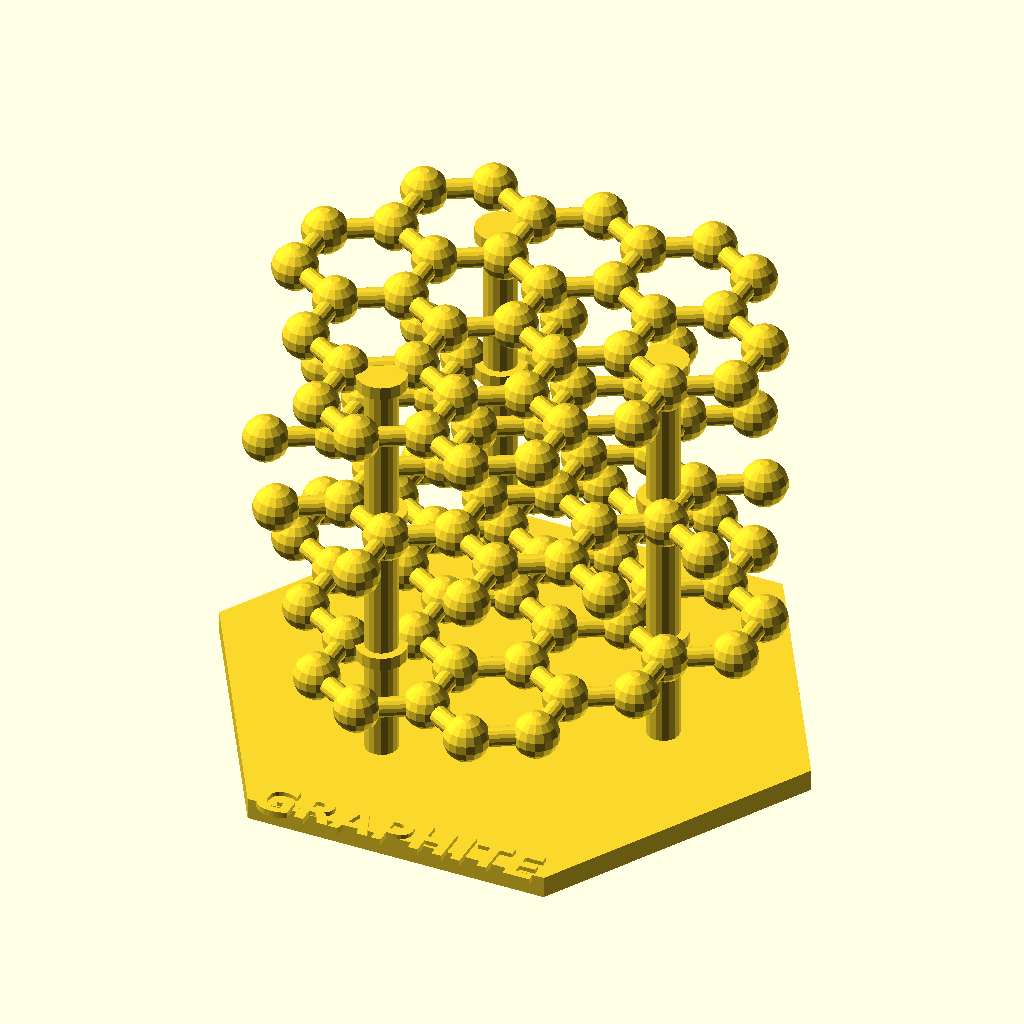
Cell 1 — every parameter at its default value.
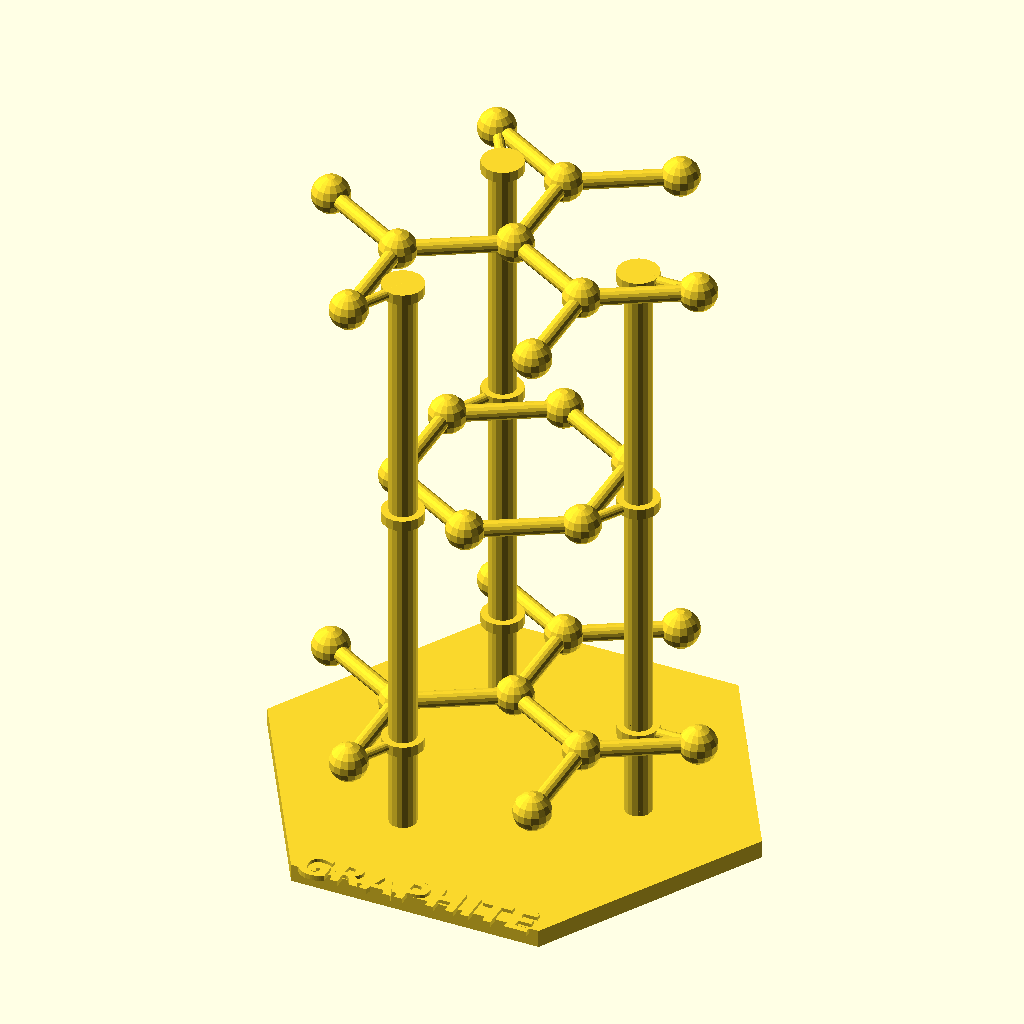
Cell 2: bond_len = 24 (everything else at default).
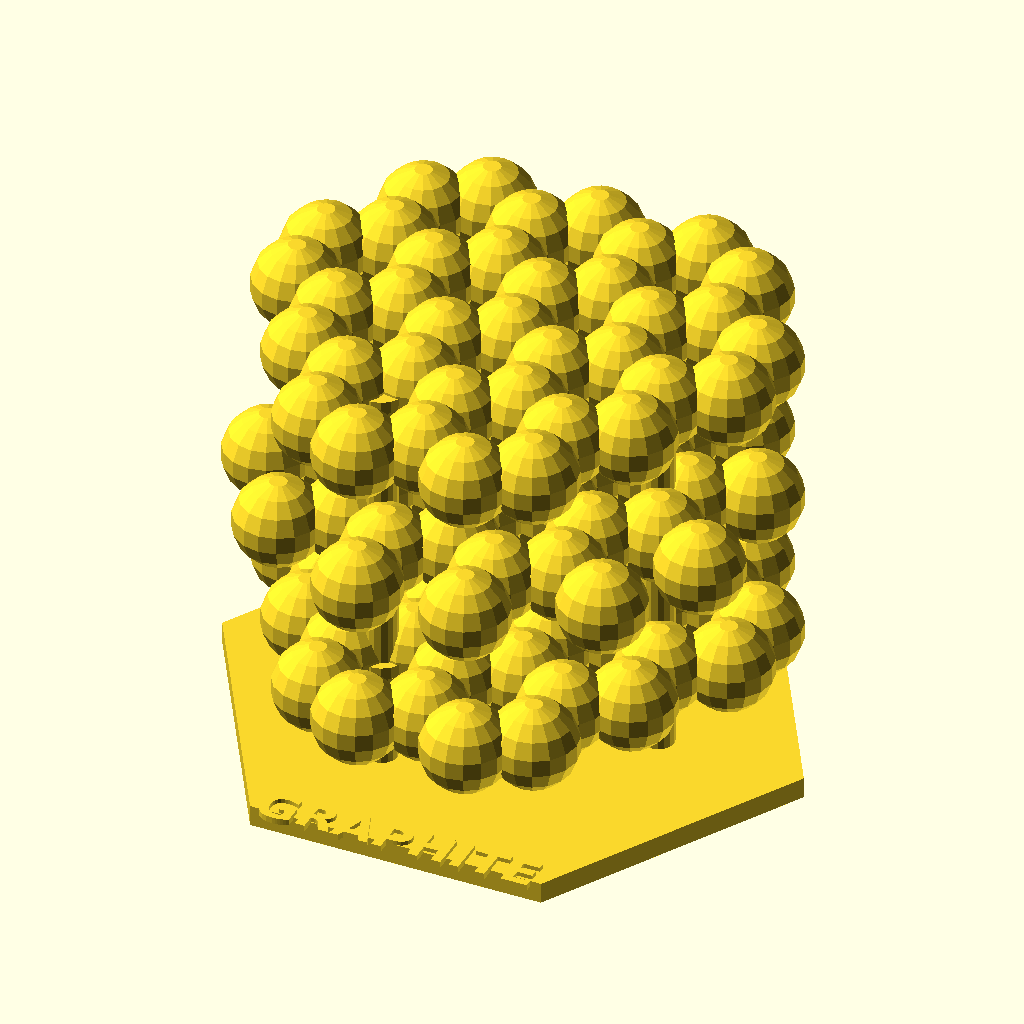
Cell 3: the same model with atom_r = 8.4.
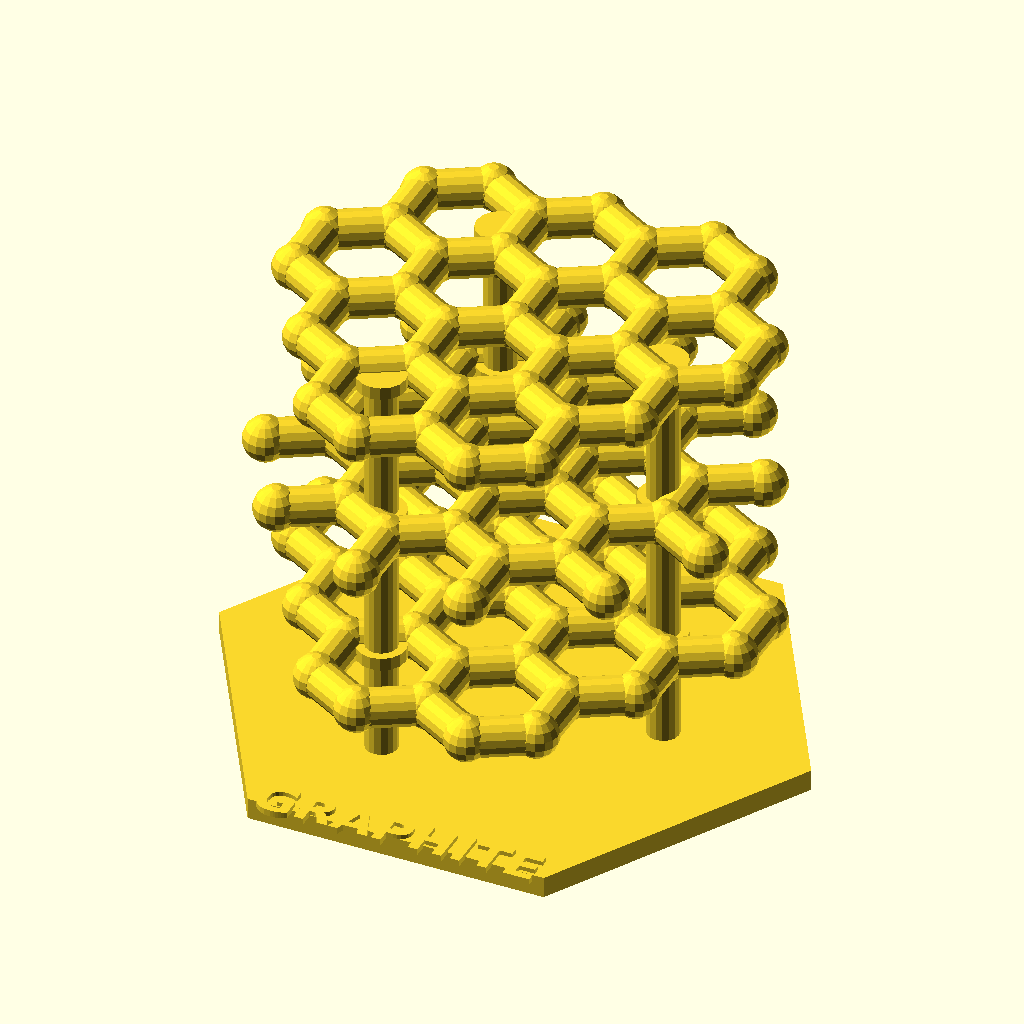
Cell 4 — rod_r set to 3.6, the other parameters unchanged.
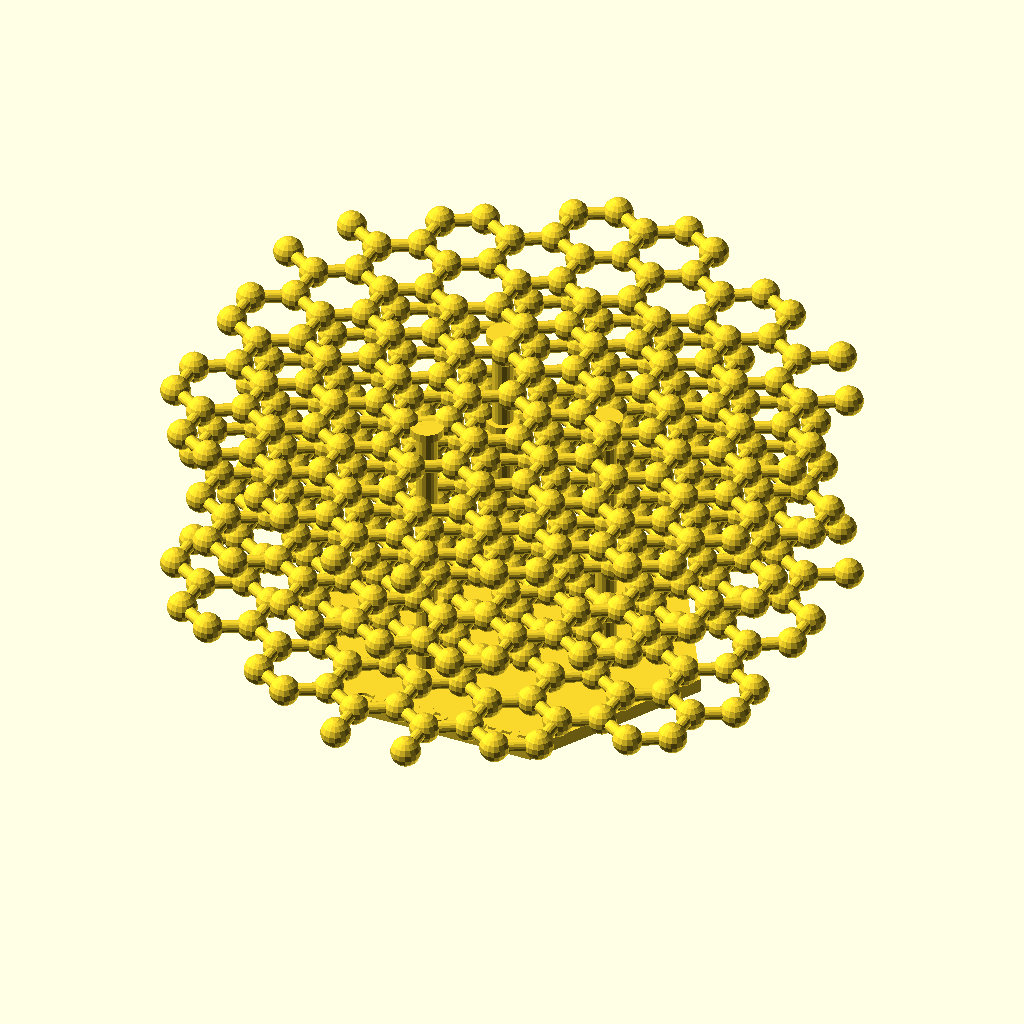
Cell 5: clip_r = 92 (everything else at default).
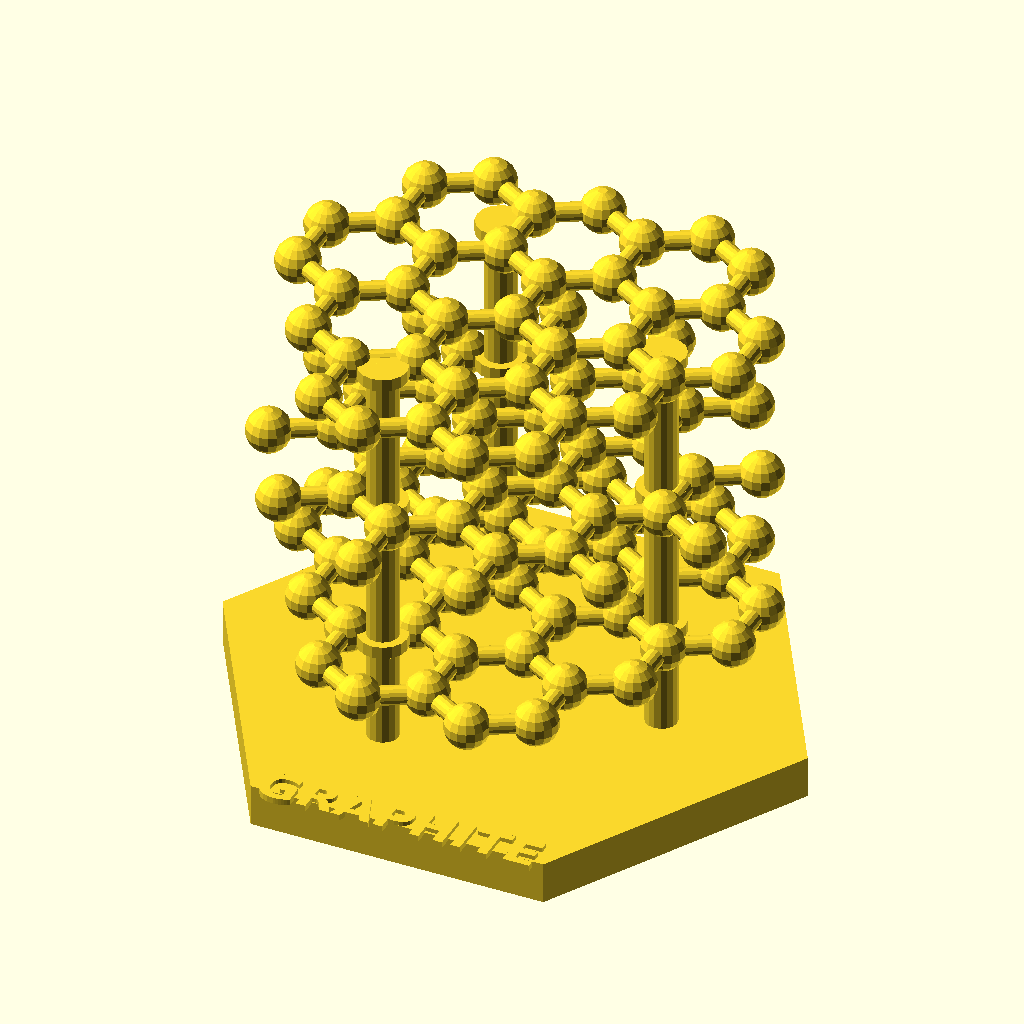
Cell 6: base_h = 8 (everything else at default).
The same orthographic view direction (rotation 55°, 0°, 25°; colour scheme Cornfield) for every cell, with the view re-fitted per cell, so scale and position can differ between cells.
The OpenSCAD source (graphite_assembly.scad):
// ============================================================
// Graphite Layered Structure — ASSEMBLY version (差し込み式)
// 一体印刷版 graphite.scad と同じ構造を、3枚の層シートに分割した版
//
// Each graphene layer is one sheet (atoms + bond rods). Three legs
// under each sheet land on the collar pads of the sheet below (or
// on the base), with a peg-and-hole locator at every interface, so
// the stack is assembled by simply dropping the sheets on in order.
// Leg positions sit in the atom-free channels of the AB bilayer
// projection (6.8 mm from the nearest carbon in every layer,
// verified numerically), at radius 28, 120 degrees apart.
// The lithium parts (lithium_stage1/2.stl) have the same geometry
// as the one-piece model, so they can be laid into the gaps while
// stacking (loose, trapped once the next sheet is on).
//
//   part = "base"   hexagonal base with 3 locating pegs
//   part = "layer1".."layer3"  sheets, bottom to top
//   part = "all"    assembled stack (preview / single print)
// Export: openscad -D part="layer1" -o asm_layer1.stl graphite_assembly.scad
//
// Author: Yuki AnimaLab (model design) — generated with Muse
// License: CC BY 4.0 (see README)
// ============================================================

part = "all";

/* [Dimensions — same lattice as graphite.scad] */
bond_len = 12;
atom_r   = 4.2;
rod_r    = 1.8;
clip_r   = 46;
base_h   = 4;
base_r   = 56;

$fn = 16;           // export STLs use -D '$fn=12'

/* [Derived] */
layer_gap = bond_len * 3.35 / 1.42;         // 28.31
sqrt3     = sqrt(3);
a1        = [sqrt3 * bond_len, 0];
a2        = [sqrt3 * bond_len / 2, 1.5 * bond_len];
boff      = [0, bond_len];
legs      = [[28, 0], [-14, 24.2], [-14, -24.2]];
leg_r     = 3.0;
collar_r  = 4.6;
peg_r     = 1.5;
hole_r    = 1.75;

function shift_of(k) = (k % 2 == 0) ? [0, 0] : boff;

function layer_atoms(shift) =
    let (rng = [-6 : 6])
    concat(
        [ for (i = rng, j = rng)
            let (p = [i * a1[0] + j * a2[0] + shift[0],
                      i * a1[1] + j * a2[1] + shift[1]])
            if (norm(p) <= clip_r) p ],
        [ for (i = rng, j = rng)
            let (p = [i * a1[0] + j * a2[0] + shift[0] + boff[0],
                      i * a1[1] + j * a2[1] + shift[1] + boff[1]])
            if (norm(p) <= clip_r) p ]
    );

module rod(p1, p2, r) {
    v = p2 - p1;
    translate(p1)
        rotate([0, acos(v[2] / norm(v)), atan2(v[1], v[0])])
            cylinder(h = norm(v), r = r);
}

// Graphene net of layer k in the z=0 plane
module net(k) {
    pts = layer_atoms(shift_of(k));
    for (p = pts) translate([p[0], p[1], 0]) sphere(r = atom_r);
    for (p = pts)
        for (q = pts)
            if (abs(norm(q - p) - bond_len) < 0.05 &&
                (q[0] > p[0] || (q[0] == p[0] && q[1] > p[1])))
                rod([p[0], p[1], 0], [q[0], q[1], 0], rod_r);
}

// One sheet: net at z = leg_len, legs below it.
// leg_len = 20 for layer 1 (stands on the base), layer_gap - 1.2 above.
module sheet(k, leg_len, is_top) {
    pts = layer_atoms(shift_of(k));
    difference() {
        union() {
            translate([0, 0, leg_len]) net(k);
            for (lp = legs) {
                // leg with chamfered foot
                translate([lp[0], lp[1], 0]) cylinder(h = 1.2, r1 = 2.3, r2 = leg_r);
                translate([lp[0], lp[1], 0]) cylinder(h = leg_len + 1.2, r = leg_r);
                // collar pad at the sheet plane
                translate([lp[0], lp[1], leg_len - 1.2]) cylinder(h = 2.4, r = collar_r);
                // locating peg on top (except the top sheet)
                if (!is_top)
                    translate([lp[0], lp[1], leg_len + 1.2]) cylinder(h = 1.8, r = peg_r);
                // spoke to the nearest atom (guarantees the leg joins the net)
                let (ds = [for (p = pts) norm(p - lp)],
                     near = pts[search(min(ds), ds)[0]])
                    rod([lp[0], lp[1], leg_len], [near[0], near[1], leg_len], 1.2);
            }
        }
        // locating holes in the leg feet
        for (lp = legs)
            translate([lp[0], lp[1], -0.1]) cylinder(h = 2.1, r = hole_r);
    }
}

module base() {
    linear_extrude(height = base_h) circle(r = base_r, $fn = 6);
    translate([0, -47.5, base_h - 0.4])
        linear_extrude(height = 1.2)
            text("GRAPHITE", size = 7, halign = "center", valign = "center",
                 font = "DejaVu Sans:style=Bold");
    for (lp = legs)
        translate([lp[0], lp[1], base_h]) cylinder(h = 1.8, r = peg_r);
}

// ---- Build ----
if (part == "base") base();
else if (part == "layer1") sheet(0, 20, false);
else if (part == "layer2") sheet(1, layer_gap - 1.2, false);
else if (part == "layer3") sheet(2, layer_gap - 1.2, true);
else if (part == "all") {
    base();
    translate([0, 0, base_h]) sheet(0, 20, false);
    translate([0, 0, base_h + 20 + 1.2]) sheet(1, layer_gap - 1.2, false);
    translate([0, 0, base_h + 20 + layer_gap + 1.2]) sheet(2, layer_gap - 1.2, true);
}
Customizer parameters (derived from the source; name, type, default, range or options):
part: string, default "all"
bond_len: number, default 12
atom_r: number, default 4.2
rod_r: number, default 1.8
clip_r: number, default 46
base_h: number, default 4
base_r: number, default 56
leg_r: number, default 3
collar_r: number, default 4.6
peg_r: number, default 1.5
hole_r: number, default 1.75
